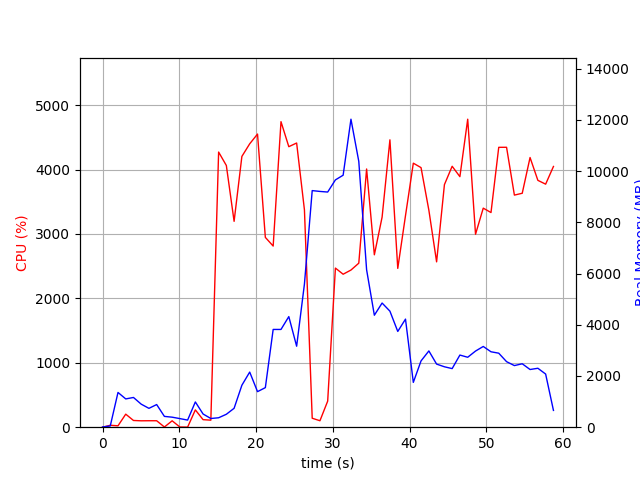

Values plotted in this chart, from the file beside it:
elapsed_time, nproc, cpu, mem_real, mem_virtual
3.647804260253906e-05, 1, 0.0, 7.938, 3185
1.006, 2, 29.8, 49.11, 160.7
2.013, 10, 21.8, 1357, 5629
3.022, 5, 202.4, 1104, 3934
4.029, 7, 104.3, 1161, 4486
5.036, 4, 99.2, 899.7, 3404
6.044, 3, 100.3, 736.2, 2823
7.051, 3, 100.2, 884.1, 3063
8.059, 4, 3.0, 421.8, 2680
9.067, 3, 99.2, 391.3, 2423
10.07, 3, 3.0, 335.5, 2337
11.08, 3, 1.0, 277.9, 2278
12.09, 7, 268.7, 985.8, 4079
13.1, 4, 117.1, 514.9, 2807
14.11, 1, 108.9, 339.7, 4170
15.12, 1, 4271, 368.6, 4880
16.13, 1, 4063, 504.6, 4894
17.14, 1, 3196, 738.1, 5467
18.15, 1, 4204, 1638, 6747
19.17, 1, 4399, 2152, 8283
20.19, 1, 4550, 1388, 8291
21.21, 1, 2946, 1545, 8863
22.23, 1, 2812, 3816, 10695
23.25, 1, 4743, 3816, 10695
24.27, 1, 4354, 4317, 10695
25.29, 1, 4412, 3161, 10695
26.3, 1, 3373, 5589, 14165
27.32, 1, 139.3, 9237, 19285
28.32, 1, 100.2, 9204, 19285
29.33, 1, 405.0, 9180, 19285
30.34, 1, 2470, 9654, 19295
31.35, 1, 2375, 9838, 19314
32.36, 1, 2440, 12024, 25464
33.38, 1, 2546, 10377, 25981
34.4, 1, 4008, 6146, 26093
35.41, 1, 2676, 4371, 26108
36.42, 1, 3261, 4847, 26108
37.44, 1, 4461, 4530, 26120
38.46, 1, 2465, 3738, 26120
39.47, 1, 3285, 4219, 26120
40.49, 1, 4098, 1749, 26190
41.5, 1, 4029, 2588, 26192
42.52, 1, 3368, 2977, 26192
43.52, 1, 2567, 2464, 26192
44.54, 1, 3766, 2359, 26210
45.55, 1, 4050, 2288, 26210
46.56, 1, 3889, 2816, 26210
47.58, 1, 4781, 2730, 26210
48.6, 1, 2995, 2972, 26210
49.6, 1, 3400, 3152, 26210
50.61, 1, 3332, 2944, 26218
51.62, 1, 4345, 2889, 26218
52.64, 1, 4345, 2559, 26218
53.66, 1, 3603, 2405, 26218
54.68, 1, 3632, 2476, 26243
55.7, 1, 4186, 2252, 26243
56.72, 1, 3832, 2301, 26243
57.73, 1, 3773, 2075, 26243
58.75, 1, 4047, 655.2, 24707
